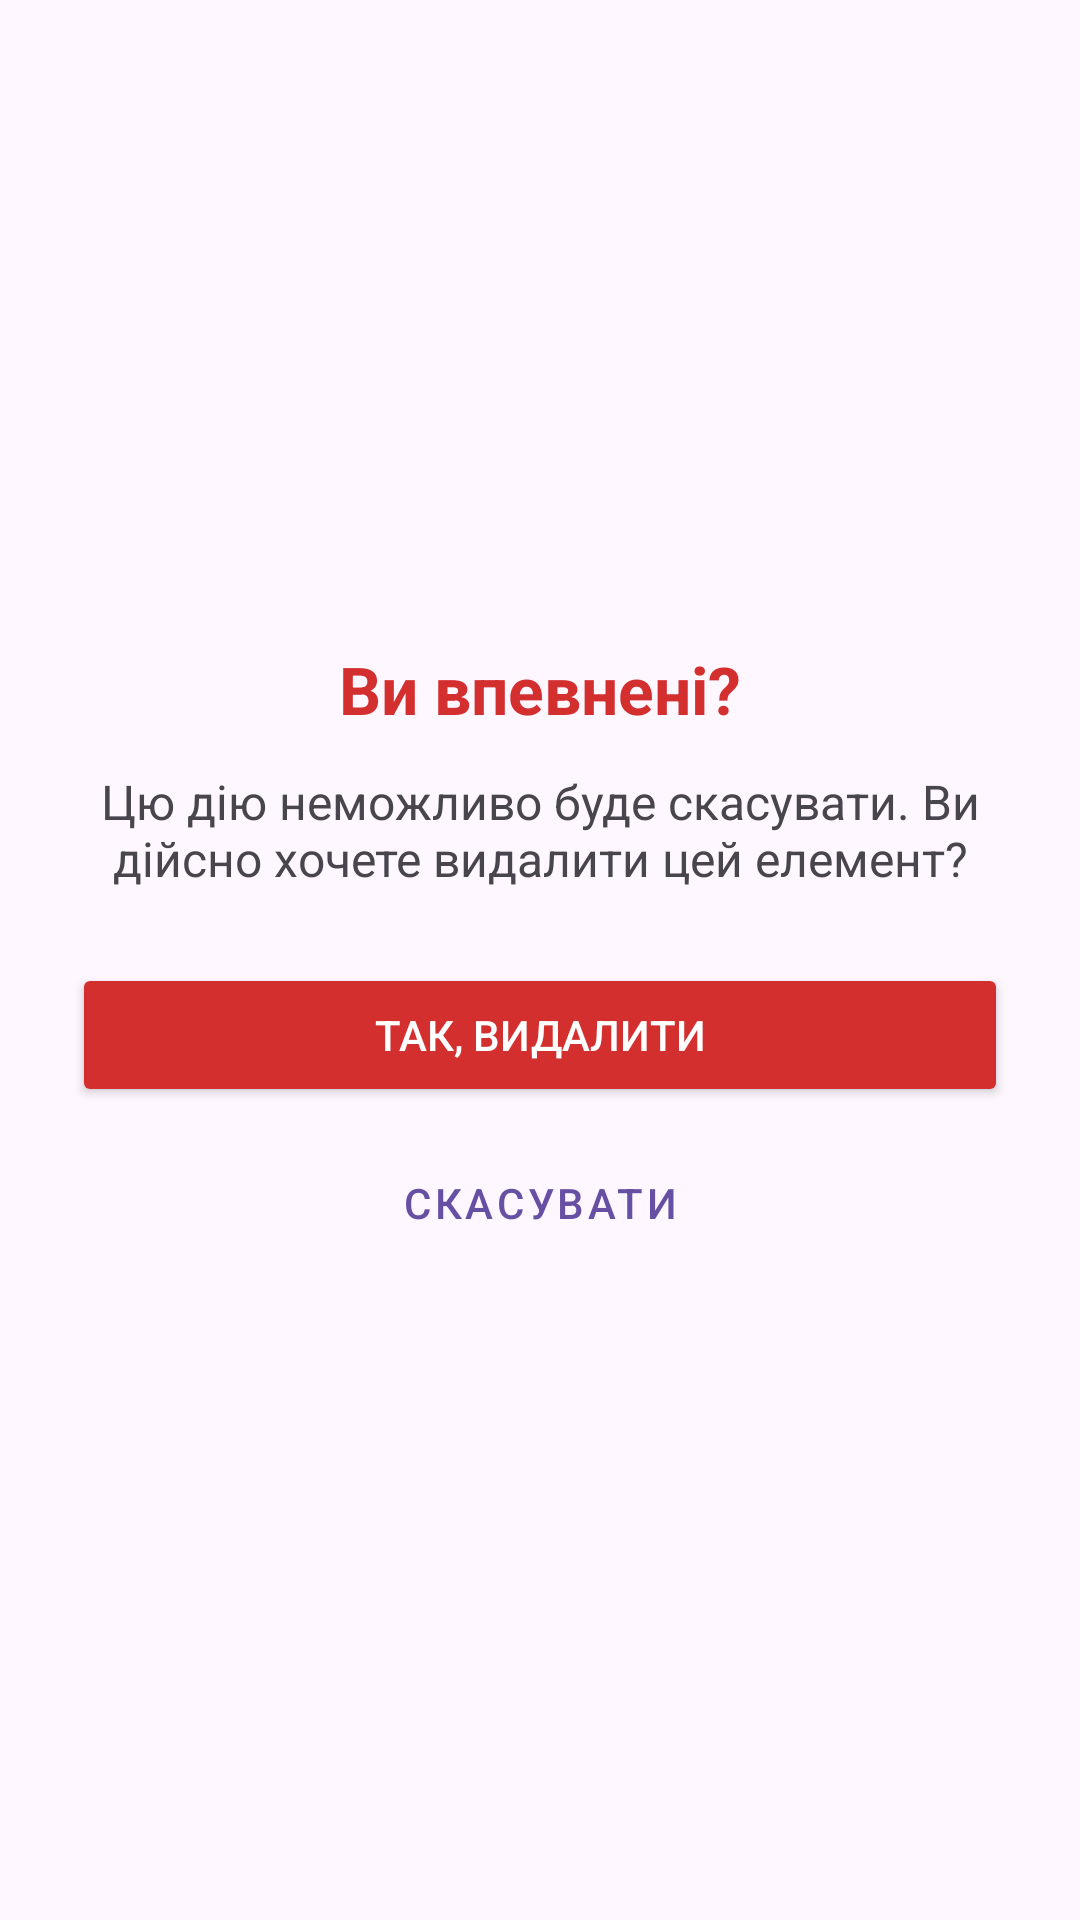

Android layout source for this screen:
<!-- AndroidManifest.xml: application theme Theme.Hw -->
<!-- res/layout/dialog_warning.xml -->
<?xml version="1.0" encoding="utf-8"?>
<LinearLayout xmlns:android="http://schemas.android.com/apk/res/android"
    android:layout_width="match_parent"
    android:layout_height="wrap_content"
    android:background="@drawable/bg_dialog"
    android:orientation="vertical"
    android:padding="24dp"
    android:gravity="center">

    <TextView
        android:layout_width="wrap_content"
        android:layout_height="wrap_content"
        android:text="Ви впевнені?"
        android:textSize="22sp"
        android:textStyle="bold"
        android:textColor="#D32F2F"
        android:layout_marginBottom="12dp"/>

    <TextView
        android:layout_width="wrap_content"
        android:layout_height="wrap_content"
        android:text="Цю дію неможливо буде скасувати. Ви дійсно хочете видалити цей елемент?"
        android:textSize="16sp"
        android:gravity="center"
        android:layout_marginBottom="24dp"/>

    <LinearLayout
        android:layout_width="match_parent"
        android:layout_height="wrap_content"
        android:orientation="vertical">

        <Button
            android:id="@+id/btn_delete"
            android:layout_width="match_parent"
            android:layout_height="wrap_content"
            android:text="Так, видалити"
            android:backgroundTint="#D32F2F"
            android:textColor="@android:color/white"
            android:layout_marginBottom="8dp"/>

        <Button
            android:id="@+id/btn_cancel"
            android:layout_width="match_parent"
            android:layout_height="wrap_content"
            android:text="Скасувати"
            style="@style/Widget.MaterialComponents.Button.OutlinedButton" />
    </LinearLayout>

</LinearLayout>
<!-- resources referenced by this layout -->
<resources>
  <style name="Theme.Hw" parent="Base.Theme.Hw" />
  <style name="Base.Theme.Hw" parent="Theme.Material3.DayNight.NoActionBar">
          
          
      </style>
</resources>
